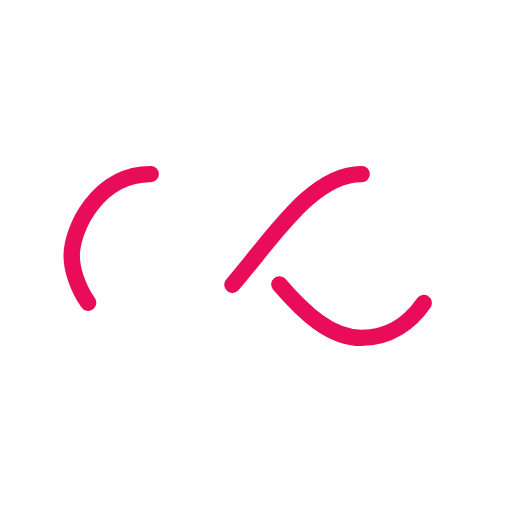
t = 0.00 s
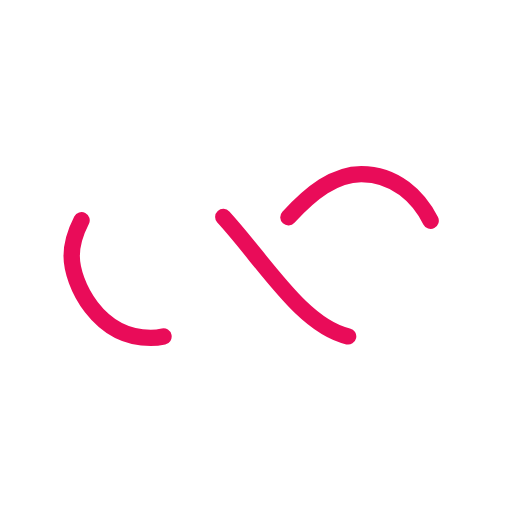
t = 0.25 s
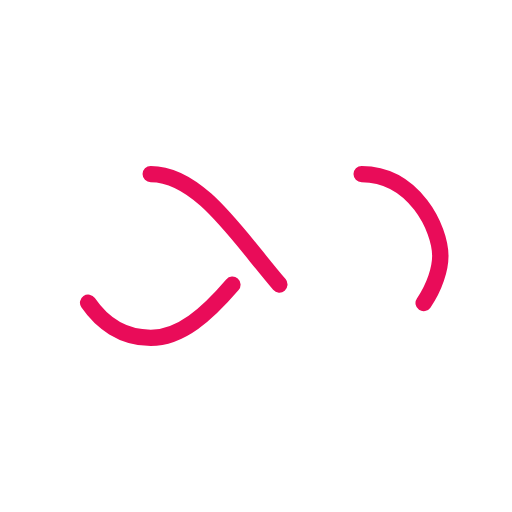
t = 0.50 s
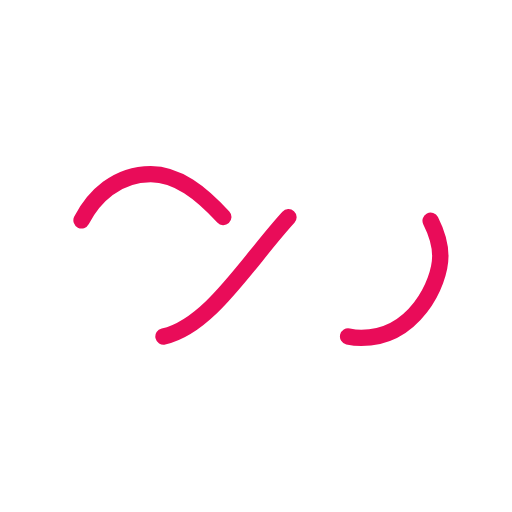
t = 0.75 s

The animated SVG that drew these frames (rendered in a browser with its animation timeline set to each time). Animation: 1 SMIL element (animate=1); one cycle of 1.00 s, repeats indefinitely.

<svg xmlns="http://www.w3.org/2000/svg" viewBox="0 0 100 100" preserveAspectRatio="xMidYMid" width="66" height="66" style="shape-rendering: auto; display: block; background: transparent;" xmlns:xlink="http://www.w3.org/1999/xlink"><g><path style="transform:scale(0.8);transform-origin:50px 50px" stroke-linecap="round" d="M24.3 30C11.4 30 5 43.3 5 50s6.4 20 19.3 20c19.3 0 32.1-40 51.4-40 C88.6 30 95 43.3 95 50s-6.4 20-19.3 20C56.4 70 43.6 30 24.3 30z" stroke-dasharray="42.76482137044271 42.76482137044271" stroke-width="4" stroke="#e90c59" fill="none">
  <animate values="0;256.58892822265625" keyTimes="0;1" dur="1s" repeatCount="indefinite" attributeName="stroke-dashoffset"></animate>
</path><g></g></g><!-- [ldio] generated by https://loading.io --></svg>